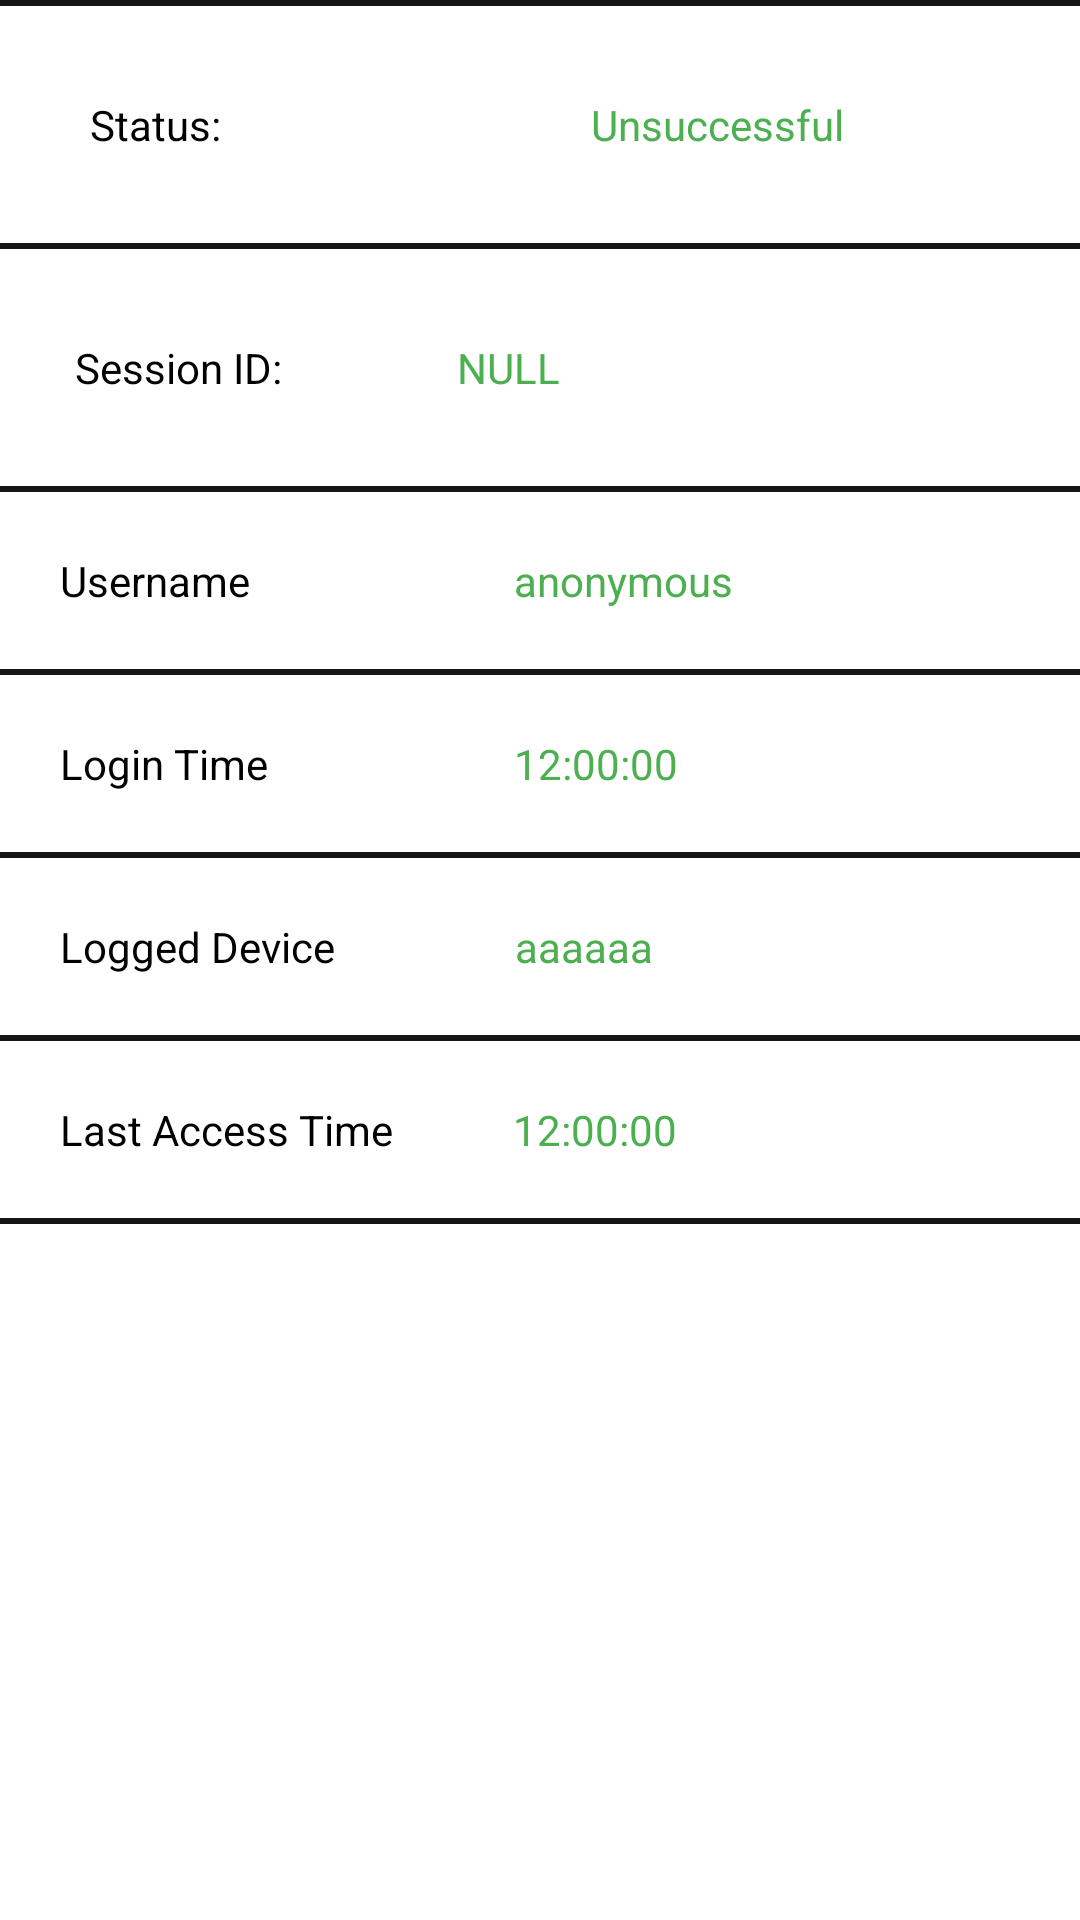

Write the Android layout XML for this screen, with the resource values it uses.
<!-- AndroidManifest.xml: application theme AppTheme -->
<!-- res/layout/activity_login.xml -->
<?xml version="1.0"?>
    <LinearLayout
    android:id="@+id/rl"
    android:layout_width="match_parent"
    xmlns:android="http://schemas.android.com/apk/res/android"
    android:layout_height="match_parent"
    android:background="#ffffff"
    android:orientation="vertical"
    >
    <View
        android:layout_width="match_parent"
        android:layout_height="2dp"
        android:background="#161616"/>
    <LinearLayout
        android:layout_width="match_parent"
        android:layout_height="wrap_content"
        android:orientation="horizontal"
        >
        <TextView
            android:id="@+id/sview"
            android:layout_width="wrap_content"
            android:layout_height="wrap_content"
            android:padding="30dp"
            android:textColor="#000000"
            android:text="Status: "/>

        <TextView
            android:layout_width="wrap_content"
            android:layout_height="wrap_content"
            android:padding="30dp"
            android:layout_marginLeft="60dp"
            android:textColor="#4CAF50"
            android:text="Unsuccessful"
            android:id="@+id/status"/>

    </LinearLayout>
    <View
        android:layout_width="match_parent"
        android:layout_height="2dp"
        android:background="#161616"/>
    <LinearLayout
        android:layout_width="match_parent"
        android:layout_height="wrap_content"
        android:orientation="horizontal"
        >
        <TextView
            android:id="@+id/sview1"
            android:layout_width="wrap_content"
            android:layout_height="wrap_content"
            android:padding="25dp"
            android:textColor="#000000"
            android:text="Session ID: "
            />

        <TextView
            android:layout_width="wrap_content"
            android:layout_height="wrap_content"
            android:padding="30dp"
            android:textColor="#4CAF50"
            android:text="NULL"
            android:id="@+id/devid"/>

    </LinearLayout>
    <View
        android:layout_width="match_parent"
        android:layout_height="2dp"
        android:background="#161616"/>
    <LinearLayout
            android:layout_width="match_parent"
            android:layout_height="wrap_content"
            android:orientation="horizontal"
            android:id="@+id/username"
           >
            <TextView
            android:layout_width="wrap_content"
            android:layout_height="wrap_content"
            android:text="Username"
            android:padding="20dp"
            android:textColor="#000000"
            />
            <TextView
                android:layout_width="wrap_content"
                android:layout_height="wrap_content"
                android:text="anonymous"
                android:padding="20dp"
                android:layout_marginLeft="48dp"
                android:id="@+id/uview"
                android:textColor="#4CAF50"/>
        </LinearLayout>
    <View
        android:layout_width="match_parent"
        android:layout_height="2dp"
        android:background="#161616"/>
    <LinearLayout
            android:layout_width="match_parent"
            android:layout_height="wrap_content"
            android:orientation="horizontal"
            android:id="@+id/LoginTime"
        >
            <TextView
            android:layout_width="wrap_content"
            android:layout_height="wrap_content"
            android:text="Login Time"
            android:padding="20dp"
            android:textColor="#000000"
            />
            <TextView
            android:layout_width="wrap_content"
            android:layout_height="wrap_content"
            android:text="12:00:00"
            android:padding="20dp"
            android:id="@+id/lotview"
            android:layout_marginLeft="42dp"
            android:textColor="#4CAF50"/>
        </LinearLayout>
    <View
        android:layout_width="match_parent"
        android:layout_height="2dp"
        android:background="#161616"/>
    <LinearLayout
        android:layout_width="match_parent"
        android:layout_height="wrap_content"
        android:orientation="horizontal"
        android:id="@+id/LogDevice"
        >
        <TextView
            android:layout_width="wrap_content"
            android:layout_height="wrap_content"
            android:text="Logged Device"
            android:padding="20dp"
            android:textColor="#000000"
            />
        <TextView
            android:layout_width="wrap_content"
            android:layout_height="wrap_content"
            android:text="aaaaaa"
            android:padding="20dp"
            android:layout_marginLeft="20dp"
            android:id="@+id/lodview"
            android:textColor="#4CAF50"/>
    </LinearLayout>
    <View
        android:layout_width="match_parent"
        android:layout_height="2dp"
        android:background="#161616"/>
    <LinearLayout
        android:layout_width="match_parent"
        android:layout_height="wrap_content"
        android:orientation="horizontal"
        android:id="@+id/LastAccessTime"
      >
        <TextView
            android:layout_width="wrap_content"
            android:layout_height="wrap_content"
            android:text="Last Access Time"
            android:padding="20dp"
            android:textColor="#000000"
            />
        <TextView
            android:layout_width="wrap_content"
            android:layout_height="wrap_content"
            android:text="12:00:00"
            android:padding="20dp"
            android:id="@+id/latview"
            android:textColor="#4CAF50"/>
    </LinearLayout>
    <View
        android:layout_width="match_parent"
        android:layout_height="2dp"
        android:background="#161616"/>

</LinearLayout>
<!-- resources referenced by this layout -->
<resources>
  <style name="AppTheme" parent="Theme.AppCompat.NoActionBar">
          
          <item name="colorPrimary">@color/colorPrimary</item>
          <item name="colorPrimaryDark">@color/colorPrimaryDark</item>
          <item name="colorAccent">@color/colorAccent</item>
  
  
      </style>
  <color name="colorPrimary">#FF8C00</color>
  <color name="colorPrimaryDark">#FFAA00</color>
  <color name="colorAccent">#D81B60</color>
</resources>
